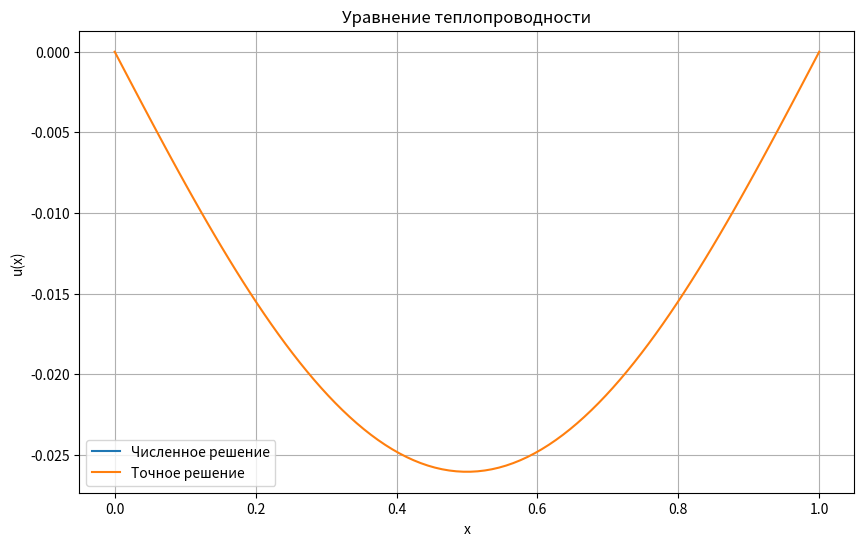

Recreate this plot in Python.
import numpy as np
import matplotlib.pyplot as plt

# Параметры задачи
L = 1.0  # Длина стержня
T = 1.0  # Время моделирования
Nx = 100  # Количество узлов по пространству
Nt = 1000  # Количество узлов по времени
dx = L / Nx  # Шаг по пространству
dt = T / Nt  # Шаг по времени
alpha = 1.0  # Коэффициент температуропроводности

# Функция источника тепла
def f(x):
    return x**2 - x

# Явная схема
def explicit_scheme(f, Nx, Nt, dx, dt, alpha):
    u = np.zeros((Nt, Nx))
    x = np.linspace(0, L, Nx)

    # Граничные условия
    u[:, 0] = 0
    u[:, -1] = 0

    # Начальное условие
    u0 = np.zeros(Nx)
    u[0, :] = u0  # Можно изменить на другую функцию
    # Основной цикл
    for n in range(0, Nt - 1):
        for i in range(1, Nx - 1):
            u[n + 1, i] = u[n, i] + alpha * dt / dx**2 * (
                u[n, i + 1] - 2 * u[n, i] + u[n, i - 1]
            ) + dt * f(x[i])
    return u

# Точное решение
def exact_solution(x):
    return -x**4 / 12 + x**3 / 6 - x / 12

# Вычисление численного решения
u_numerical = explicit_scheme(f, Nx, Nt, dx, dt, alpha)

# Вычисление точного решения
x_exact = np.linspace(0, L, Nx)
u_exact = exact_solution(x_exact)

# Визуализация результатов
plt.figure(figsize=(10, 6))
plt.plot(x_exact, u_numerical[-1, :], label="Численное решение")
plt.plot(x_exact, u_exact, label="Точное решение")
plt.xlabel("x")
plt.ylabel("u(x)")
plt.title("Уравнение теплопроводности")
plt.legend()
plt.grid(True)
plt.show()
